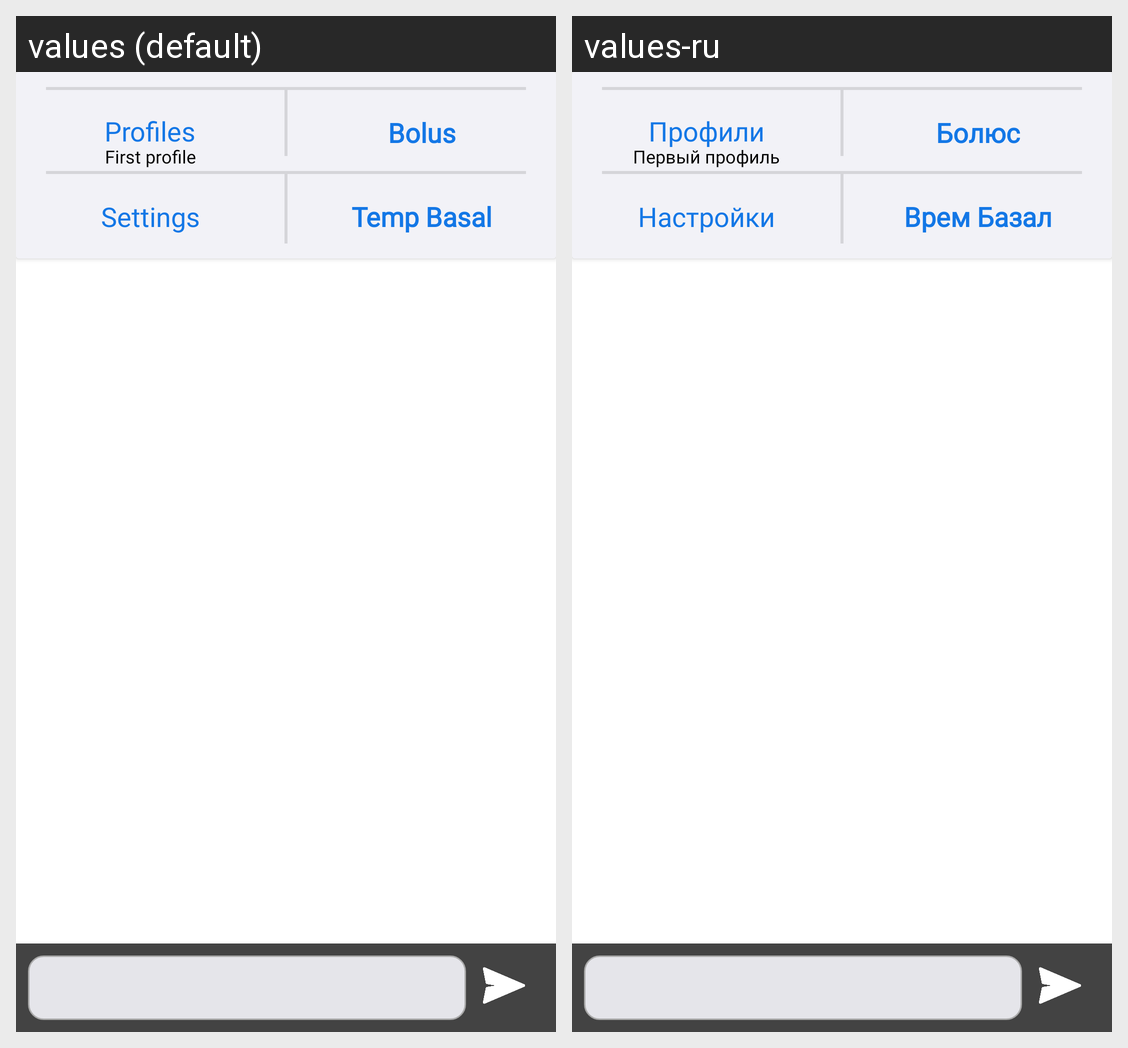

Here is an Android app screen in its default locale and in the app's own translations. Write out the translated-string differences for the strings that appear on this screen.
Android screen res/layout/fragment_menu.xml rendered under 2 locales, left to right: values (default), values-ru. Device: Nexus 5 (rendered at 1080×1920; each locale shown at half size, 540×960, under a caption strip naming it); theme Theme.Navigation.
Strings drawn on this screen, with the default value and each locale's value (text and hints the layout hard-codes, and strings that could not be matched under every locale, appear in the picture but are not listed):

bolus
  values: Bolus
  values-ru: Болюс

profiles
  values: Profiles
  values-ru: Профили

first_profile
  values: First profile
  values-ru: Первый профиль

temp_basal
  values: Temp Basal
  values-ru: Врем Базал

settings
  values: Settings
  values-ru: Настройки
